Run: headless pygame with SDL's dummy video driver; simulated clock (each Clock.tick advances the game by its frame time, no real sleeping); random seed 0; keys injected as events and as key.get_pressed() state; no mouse input.
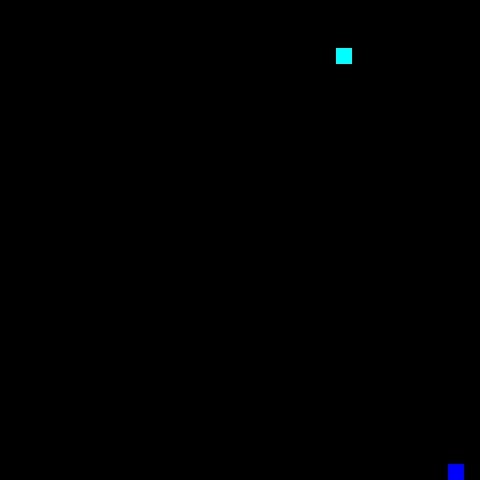
Frame 1 of 4 · flips 1–60 · no input
Frame 2 of 4 · flips 61–180 · tapped SPACE, RETURN · held RIGHT (→), D · screen unchanged from frame 1, image omitted
Frame 3 of 4 · flips 181–300 · held DOWN (↓), S · screen unchanged from frame 2, image omitted
Frame 4 of 4 · flips 301–420 · held LEFT (←), A, UP (↑), W · screen unchanged from frame 3, image omitted

The pygame program that drew these frames:

import random
import sys
from enum import Enum, IntEnum

import pygame


class SnakeAction(IntEnum):
    UP = 0
    DOWN = 1
    LEFT = 2
    RIGHT = 3


class SnakeGame:

    def __init__(
        self, grid_rows=30, grid_cols=30, n_players=2, fps=4, render_mode=None
    ):
        self.grid_rows = grid_rows
        self.grid_cols = grid_cols
        self.render_mode = render_mode
        self.n_players = n_players
        self._set_random_snake_positions()
        self.fps = fps
        self.frame = 0
        self.reset()
        self.snake_directions = [SnakeAction.DOWN for _ in range(n_players)]
        if self.render_mode in ["human", "rgb_array"]:
            self._init_pygame()

    def _init_pygame(self):
        print("Render mode: ", self.render_mode)
        print("Initializing Pygame")
        pygame.init()
        pygame.display.init()

        # Clock
        self.clock = pygame.time.Clock()

        # Rendering
        self.cell_height = 16
        self.cell_width = 16

        self.window = pygame.display.set_mode(
            (self.grid_cols * self.cell_width, self.grid_rows * self.cell_height)
        )

    ## Game Init Functions
    def _set_random_snake_positions(self):
        self.snakes = [
            [
                [
                    random.randint(1, self.grid_rows - 1),
                    random.randint(1, self.grid_cols - 1),
                ]
            ]
            for _ in range(self.n_players)
        ]

    def _set_random_target_position(self):
        self.target_position = [
            random.randint(1, self.grid_rows - 1),
            random.randint(1, self.grid_cols - 1),
        ]

    def reset(self, seed=None):
        random.seed(seed)
        self.frame = 0
        self.snake_directions = [SnakeAction.DOWN for _ in range(self.n_players)]
        self._set_random_snake_positions()
        self._set_random_target_position()

    def _check_collision(self, snake):
        if (
            snake[0][0] < 0
            or snake[0][0] >= self.grid_rows
            or snake[0][1] < 0
            or snake[0][1] >= self.grid_cols
        ):
            return True

        if snake[0] in snake[1:]:
            return True

        other_snake = self.snakes[1 - self.snakes.index(snake)]

        if snake[0] in other_snake:
            return True

        return False

    def _checkFoundTarget(self, snake):
        if snake[0] == self.target_position:
            snake.append(snake[-1])
            self._set_random_target_position()
            return True
        return False

    def _move_snake(self, snake_index, new_head):
        snake = self.snakes[snake_index]
        snake.insert(0, new_head)
        found_target = self._checkFoundTarget(snake)
        collided = self._check_collision(snake)
        if not found_target:
            snake.pop()
        return collided, found_target

    def _is_valid_action(self, direction, action):
        if action == SnakeAction.UP and direction == SnakeAction.DOWN:
            return False
        if action == SnakeAction.DOWN and direction == SnakeAction.UP:
            return False
        if action == SnakeAction.LEFT and direction == SnakeAction.RIGHT:
            return False
        if action == SnakeAction.RIGHT and direction == SnakeAction.LEFT:
            return False
        return True

    def perform_action(self, snake_index, action) -> tuple[bool, bool]:
        snake_body = self.snakes[snake_index]
        snake_direction = self.snake_directions[snake_index]
        if not self._is_valid_action(snake_direction, action):
            action = snake_direction
        else:
            print("Invalid action from player", snake_index)

        if action == SnakeAction.UP:
            new_head = [snake_body[0][0] - 1, snake_body[0][1]]
            collided, found_target = self._move_snake(snake_index, new_head)
            self.snake_directions[snake_index] = SnakeAction.UP
            return collided, found_target

        elif action == SnakeAction.DOWN:
            new_head = [snake_body[0][0] + 1, snake_body[0][1]]
            collided, found_target = self._move_snake(snake_index, new_head)
            self.snake_directions[snake_index] = SnakeAction.DOWN
            return collided, found_target

        elif action == SnakeAction.LEFT:
            new_head = [snake_body[0][0], snake_body[0][1] - 1]
            collided, found_target = self._move_snake(snake_index, new_head)
            self.snake_directions[snake_index] = SnakeAction.LEFT
            return collided, found_target

        elif action == SnakeAction.RIGHT:
            new_head = [snake_body[0][0], snake_body[0][1] + 1]
            collided, found_target = self._move_snake(snake_index, new_head)
            self.snake_directions[snake_index] = SnakeAction.RIGHT
            return collided, found_target

        return False, False

    def render(self):
        if self.render_mode not in ["human", "rgb_array"]:
            return

        self.window.fill((0, 0, 0))

        # Iterate over each snake and draw its segments
        print("Rendering frame: ", self.frame)
        print("Render mode: ", self.render_mode)
        self.frame += 1
        for index, snake in enumerate(self.snakes):
            for segment in snake:
                pygame.draw.rect(
                    self.window,
                    (0, 255, 0) if index == 0 else (0, 0, 255),
                    pygame.Rect(
                        segment[1] * self.cell_width,
                        segment[0] * self.cell_height,
                        self.cell_width,
                        self.cell_height,
                    ),
                )

        # Draw the target
        pygame.draw.rect(
            self.window,
            (255, 0, 0) if index == 0 else (0, 255, 255),
            pygame.Rect(
                self.target_position[1] * self.cell_width,
                self.target_position[0] * self.cell_height,
                self.cell_width,
                self.cell_height,
            ),
        )

        pygame.event.pump()
        pygame.display.flip()
        self.clock.tick(self.fps)

        if self.render_mode == "rgb_array":
            return self._get_rgb_array()

    def _get_rgb_array(self):
        """Capture the current screen as an RGB array."""
        return pygame.surfarray.array3d(pygame.display.get_surface())

    def _process_events(self):
        action = self.snake_directions[0]

        for event in pygame.event.get():
            if event.type == pygame.QUIT:
                return False

            if event.type == pygame.KEYDOWN:
                if event.key == pygame.K_UP:
                    action = SnakeAction.UP
                elif event.key == pygame.K_DOWN:
                    action = SnakeAction.DOWN
                elif event.key == pygame.K_LEFT:
                    action = SnakeAction.LEFT
                elif event.key == pygame.K_RIGHT:
                    action = SnakeAction.RIGHT
                elif event.key == pygame.K_ESCAPE:
                    pygame.quit()
                    sys.exit()
        return True, action


def main():
    game = SnakeGame(grid_rows=30, grid_cols=30, fps=4, render_mode="human")
    running = True

    while running:
        running, action = game._process_events()
        game.perform_action(0, action)
        game.render()


if __name__ == "__main__":
    main()
